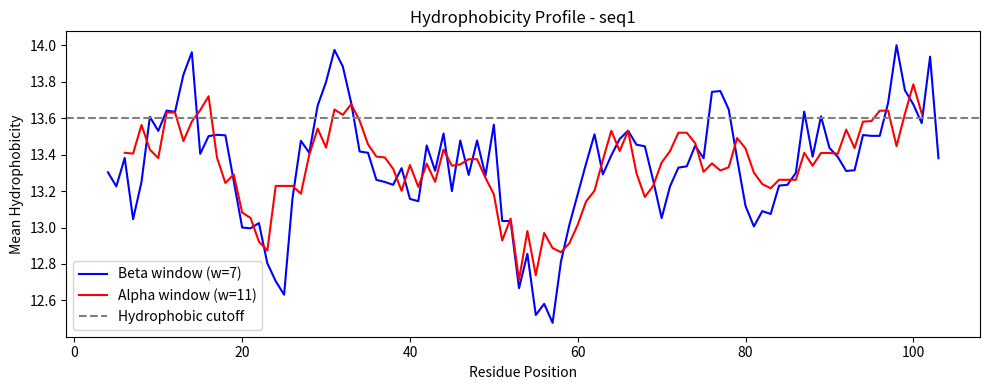
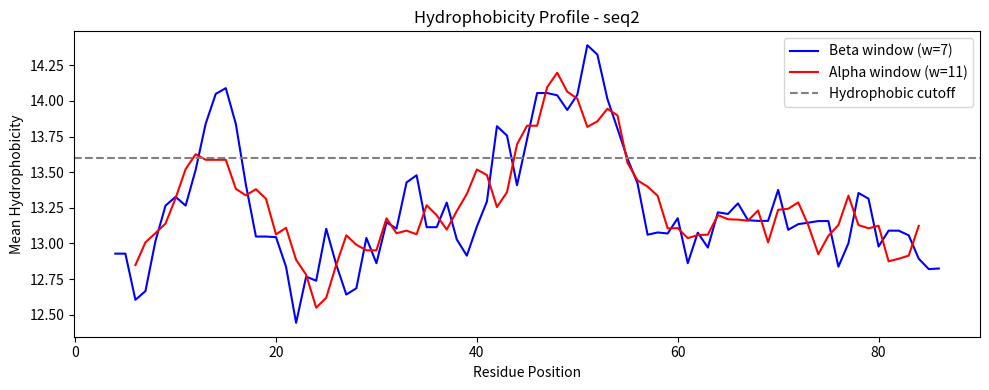
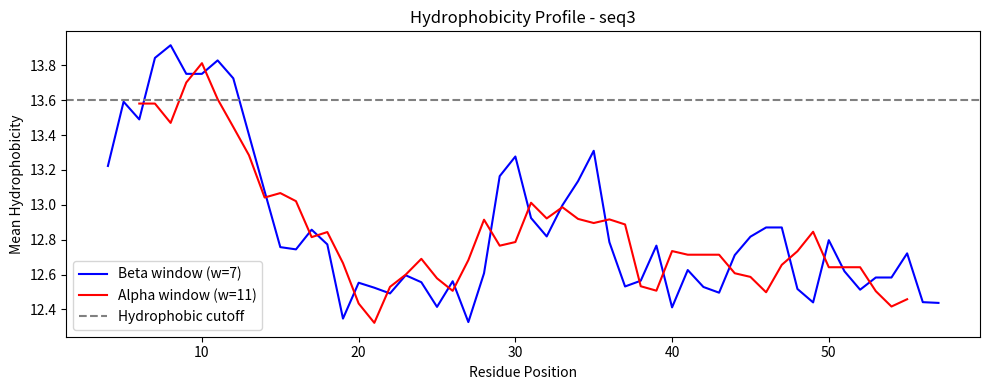

Write Python code to recreate these figures, in order.
import matplotlib.pyplot as plt

hydro_scale = {
    "A": 13.85,
    "D": 11.61,
    "C": 15.37,
    "E": 11.38,
    "F": 13.93,
    "G": 13.34,
    "H": 13.82,
    "I": 15.28,
    "K": 11.58,
    "L": 14.13,
    "M": 13.86,
    "N": 13.02,
    "P": 12.35,
    "Q": 12.61,
    "R": 13.10,
    "S": 13.39,
    "T": 12.70,
    "V": 14.56,
    "W": 15.48,
    "Y": 13.88,
}

# Sequences given in the fasta file
s1 = "FDCAEYRSTNIYGYGLYEVSMKPAKNTGIVSSFFTYTGPAHGTQWEIDIEFLGKDTTKVQFNYYTNGVGGHEKVISLGFDASKGFHTYAFDWQPGYIKWYVDGVLK"
s2 = "KASEDLVKKHAGVLGAILKKKGHHEAELKPLAQSHATKAHKNIFISEAIIHVLHSRHPGDFGADAQGAMNKALELFRKDIAAKYKELGY"
s3 = "TVEGAGSIAAATGFVKKDQLGKNEEGAPQEGILEDMPVDPDNEAYEMPSEEGYQDYEPEA"

sequences = [("seq1", s1), ("seq2", s2), ("seq3", s3)]


# Sliding window
def profile(seq, win):
    scores = []
    pos = []
    half = win // 2
    for i in range(len(seq) - win + 1):
        window_seq = seq[i : i + win]
        total = 0
        for aa in window_seq:
            total = total + hydro_scale[aa]
        avg = total / win
        scores.append(avg)
        pos.append(i + half + 1)  
    return pos, scores


# Secondary structure scanning:
# Window 5-7 for beta sheets, 9-11 or 19 for alpha helices
# Using window 7 for beta and 11 for alpha
for name, s in sequences:
    print("=" * 40)
    print("Sequence:", name)
    print("Length:", len(s))

    pos_beta, prof_beta = profile(s, 7)
    pos_alpha, prof_alpha = profile(s, 11)

    # find regions above average hydrophobicity threshold (~13.6)
    threshold = 13.6

    print("Predicted Beta-strand candidate centers (window=7, cutoff > 13.6):")
    betapeaks = []
    for p, score in zip(pos_beta, prof_beta):
        if score > threshold:
            betapeaks.append((p, round(score, 2)))
    print(betapeaks)

    print("Predicted Alpha-helix candidate centers (window=11, cutoff > 13.6):")
    alpha_peaks = []
    for p, score in zip(pos_alpha, prof_alpha):
        if score > threshold:
            alpha_peaks.append((p, round(score, 2)))
    print(alpha_peaks)

    # plot
    plt.figure(figsize=(10, 4))
    plt.plot(pos_beta, prof_beta, label="Beta window (w=7)", color="blue")
    plt.plot(pos_alpha, prof_alpha, label="Alpha window (w=11)", color="red")
    plt.axhline(
        y=threshold, color="gray", linestyle="--", label="Hydrophobic cutoff"
    )
    plt.title(f"Hydrophobicity Profile - {name}")
    plt.xlabel("Residue Position")
    plt.ylabel("Mean Hydrophobicity")
    plt.legend()
    plt.tight_layout()
    plt.show()
